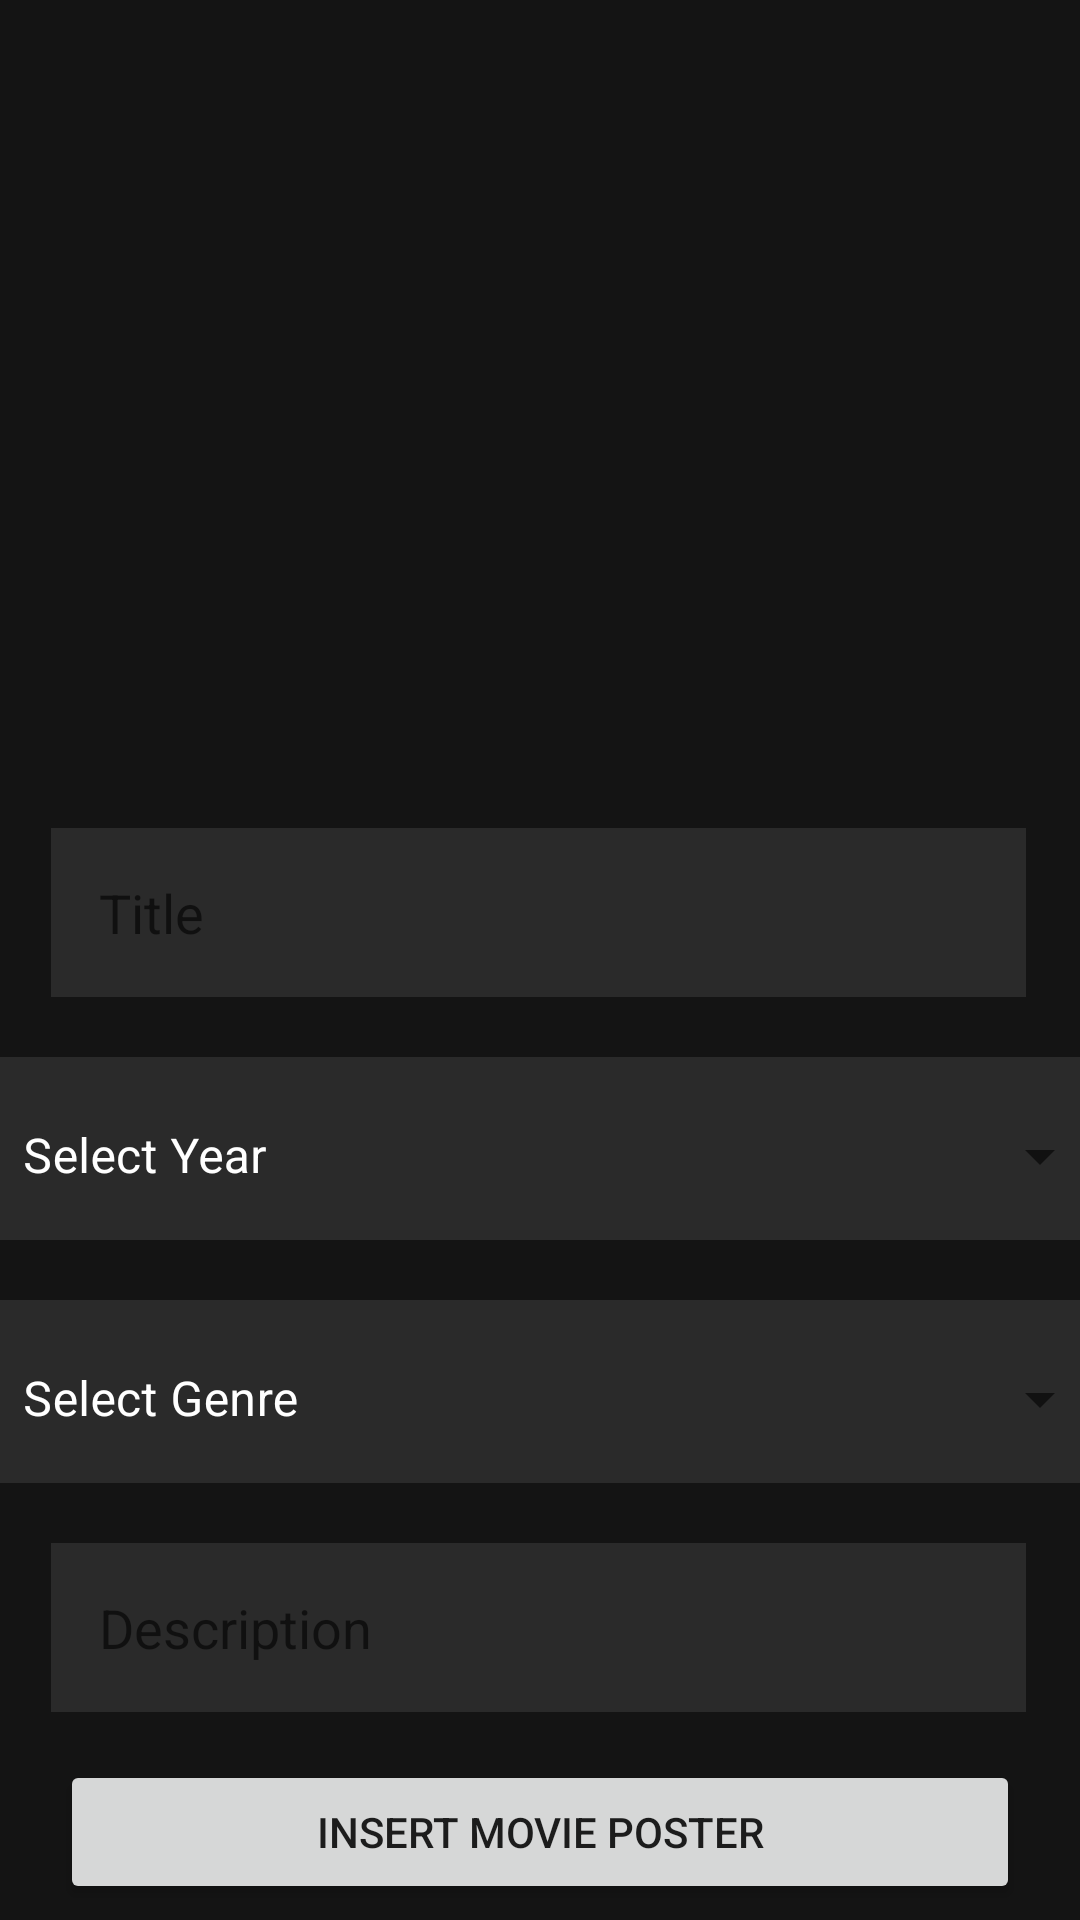

Reconstruct the res/layout file that produces this screen, plus the resources it refers to.
<!-- AndroidManifest.xml: application theme Theme.Moviescatalog -->
<!-- res/layout/fragment_notifications.xml -->
<?xml version="1.0" encoding="utf-8"?>
<androidx.constraintlayout.widget.ConstraintLayout

    xmlns:android="http://schemas.android.com/apk/res/android"
    xmlns:app="http://schemas.android.com/apk/res-auto"
    xmlns:tools="http://schemas.android.com/tools"
    android:layout_width="match_parent"
    android:layout_height="match_parent"
    android:background="@color/background"
    tools:context=".ui.newMovie.NewMovieFragment"
    tools:layout_editor_absoluteX="0dp"
    tools:layout_editor_absoluteY="0dp">

    <Button
        android:id="@+id/btnInsertMovie"
        android:layout_width="0dp"
        android:layout_height="wrap_content"
        android:layout_marginStart="20dp"
        android:layout_marginTop="76dp"
        android:layout_marginEnd="20dp"
        android:text="Create"
        app:layout_constraintEnd_toEndOf="parent"
        app:layout_constraintHorizontal_bias="0.0"
        app:layout_constraintStart_toStartOf="parent"
        app:layout_constraintTop_toBottomOf="@+id/input_description" />

    <EditText
        android:id="@+id/input_title"
        android:layout_width="match_parent"
        android:layout_height="wrap_content"
        android:layout_marginStart="17dp"
        android:layout_marginTop="276dp"
        android:layout_marginEnd="18dp"
        android:background="@color/inputBackground"
        android:ems="10"
        android:hint="Title"
        android:inputType="text"
        android:padding="16dp"
        android:textColor="@color/text"
        app:layout_constraintEnd_toEndOf="parent"
        app:layout_constraintHorizontal_bias="0.0"
        app:layout_constraintStart_toStartOf="parent"
        app:layout_constraintTop_toTopOf="parent" />

    <com.google.android.material.textfield.TextInputLayout
        android:id="@+id/textInputLayout1"
        style="@style/Widget.MaterialComponents.TextInputLayout.OutlinedBox.ExposedDropdownMenu"
        android:layout_width="379dp"
        android:layout_height="wrap_content"
        android:layout_marginTop="20dp"
        android:background="@color/inputBackground"
        android:hint="@string/selectGenre"
        android:textColorHint="@color/text"
        app:cursorColor="@color/text"
        app:layout_constraintEnd_toEndOf="parent"
        app:layout_constraintHorizontal_bias="0.468"
        app:layout_constraintStart_toStartOf="parent"
        app:layout_constraintTop_toBottomOf="@+id/textInputLayout2">


        <AutoCompleteTextView
            android:id="@+id/dropdownGenre"
            android:layout_width="match_parent"
            android:layout_height="wrap_content"
            android:background="@color/inputBackground"
            android:inputType="none"
            android:textColor="@color/text"
            android:textCursorDrawable="@color/text" />
    </com.google.android.material.textfield.TextInputLayout>

    <EditText
        android:id="@+id/input_description"
        android:layout_width="match_parent"
        android:layout_height="wrap_content"
        android:layout_marginStart="17dp"
        android:layout_marginTop="20dp"
        android:layout_marginEnd="18dp"
        android:background="@color/inputBackground"
        android:ems="10"
        android:hint="Description"
        android:inputType="text"
        android:padding="16dp"
        android:textColor="@color/text"
        app:layout_constraintEnd_toEndOf="parent"
        app:layout_constraintHorizontal_bias="0.0"
        app:layout_constraintStart_toStartOf="parent"
        app:layout_constraintTop_toBottomOf="@+id/textInputLayout1" />

    <com.google.android.material.textfield.TextInputLayout
        android:id="@+id/textInputLayout2"
        style="@style/Widget.MaterialComponents.TextInputLayout.OutlinedBox.ExposedDropdownMenu"
        android:layout_width="379dp"
        android:layout_height="wrap_content"
        android:layout_marginTop="20dp"
        android:background="@color/inputBackground"
        android:hint="@string/selectYear"
        android:textColorHint="@color/text"
        app:cursorColor="@color/text"
        app:layout_constraintEnd_toEndOf="parent"
        app:layout_constraintHorizontal_bias="0.468"
        app:layout_constraintStart_toStartOf="parent"
        app:layout_constraintTop_toBottomOf="@+id/input_title">


        <AutoCompleteTextView
            android:id="@+id/dropdownYears"
            android:layout_width="match_parent"
            android:layout_height="wrap_content"
            android:background="@color/inputBackground"
            android:inputType="none"
            android:textColor="@color/text"
            android:textCursorDrawable="@color/text" />

    </com.google.android.material.textfield.TextInputLayout>

    <ImageView
        android:id="@+id/moviePoster"
        android:layout_width="150dp"
        android:layout_height="wrap_content"
        android:layout_marginTop="50dp"
        app:layout_constraintBottom_toTopOf="@+id/input_title"
        app:layout_constraintEnd_toEndOf="parent"
        app:layout_constraintHorizontal_bias="0.498"
        app:layout_constraintStart_toStartOf="parent"
        app:layout_constraintTop_toTopOf="parent"
        tools:src="@tools:sample/avatars" />

    <Button
        android:id="@+id/btn_moviePoster"
        android:layout_width="0dp"
        android:layout_height="wrap_content"
        android:layout_marginStart="20dp"
        android:layout_marginTop="16dp"
        android:layout_marginEnd="20dp"
        android:text="Insert movie poster"
        app:layout_constraintEnd_toEndOf="parent"
        app:layout_constraintHorizontal_bias="0.0"
        app:layout_constraintStart_toStartOf="parent"
        app:layout_constraintTop_toBottomOf="@+id/input_description" />


</androidx.constraintlayout.widget.ConstraintLayout>
<!-- resources referenced by this layout -->
<resources>
  <color name="background">#141414</color>
  <color name="inputBackground">#2A2A2A</color>
  <color name="text">#FFFFFFFF</color>
  <string name="selectGenre">Select Genre</string>
  <string name="selectYear">Select Year</string>
  <style name="Theme.Moviescatalog" parent="Theme.MaterialComponents.DayNight.DarkActionBar">
          
          <item name="colorPrimary">@color/button</item>
          <item name="colorPrimaryVariant">#CE0913</item>
          <item name="colorOnPrimary">@color/white</item>
          
          <item name="colorSecondary">@color/teal_200</item>
          <item name="colorSecondaryVariant">@color/teal_700</item>
          <item name="colorOnSecondary">@color/black</item>
          
          <item name="android:statusBarColor">?attr/colorPrimaryVariant</item>
          
      </style>
  <color name="button">#E50914</color>
  <color name="white">#FFFFFFFF</color>
  <color name="teal_200">#FF03DAC5</color>
  <color name="teal_700">#FF018786</color>
  <color name="black">#FF000000</color>
</resources>
